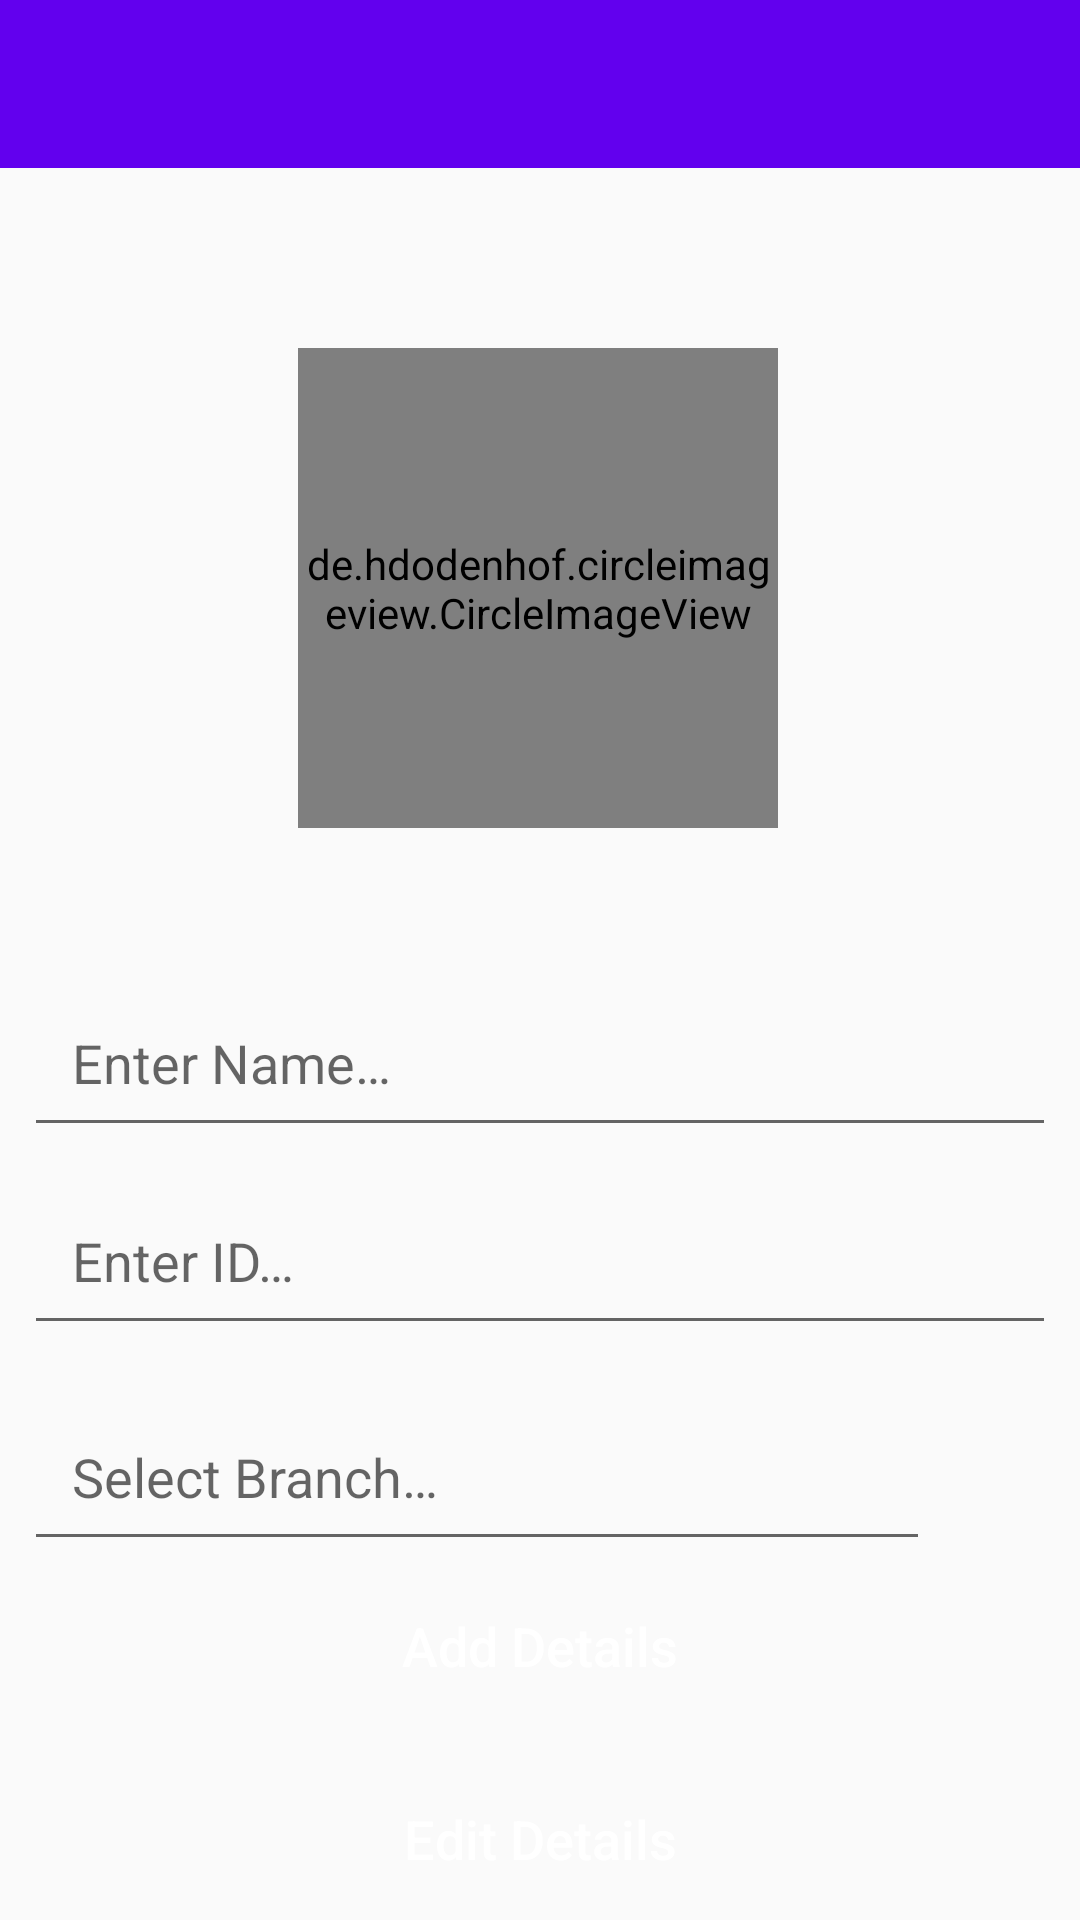

Reconstruct the res/layout file that produces this screen, plus the resources it refers to.
<!-- AndroidManifest.xml: application theme AppTheme -->
<!-- res/layout/activity_admin_setup.xml -->
<?xml version="1.0" encoding="utf-8"?>
<android.support.constraint.ConstraintLayout xmlns:android="http://schemas.android.com/apk/res/android"
    xmlns:app="http://schemas.android.com/apk/res-auto"
    xmlns:tools="http://schemas.android.com/tools"
    android:layout_width="match_parent"
    android:layout_height="match_parent"
    tools:context="com.application.pradyotprakash.newattendanceappadmin.AdminSetupActivity">

    <android.support.v7.widget.Toolbar
        android:id="@+id/adminSetupToolbar"
        android:layout_width="0dp"
        android:layout_height="wrap_content"
        android:background="@color/colorPrimary"
        android:theme="@style/Base.ThemeOverlay.AppCompat.Dark.ActionBar"
        app:layout_constraintEnd_toEndOf="parent"
        app:layout_constraintStart_toStartOf="parent"
        app:layout_constraintTop_toTopOf="parent" />

    <de.hdodenhof.circleimageview.CircleImageView
        android:id="@+id/admin_setup_image"
        android:layout_width="160dp"
        android:layout_height="160dp"
        android:layout_marginEnd="8dp"
        android:layout_marginStart="8dp"
        android:layout_marginTop="60dp"
        android:src="@mipmap/default_profile_picture"
        app:layout_constraintEnd_toEndOf="parent"
        app:layout_constraintHorizontal_bias="0.497"
        app:layout_constraintStart_toStartOf="parent"
        app:layout_constraintTop_toBottomOf="@+id/adminSetupToolbar" />

    <EditText
        android:id="@+id/admin_setup_name"
        android:layout_width="0dp"
        android:layout_height="wrap_content"
        android:layout_marginEnd="8dp"
        android:layout_marginStart="8dp"
        android:layout_marginTop="50dp"
        android:ems="10"
        android:hint="@string/admin_setup_name_hint"
        android:inputType="textPersonName"
        android:padding="16dp"
        android:textSize="18sp"
        app:layout_constraintEnd_toEndOf="parent"
        app:layout_constraintHorizontal_bias="0.497"
        app:layout_constraintStart_toStartOf="parent"
        app:layout_constraintTop_toBottomOf="@+id/admin_setup_image" />

    <EditText
        android:id="@+id/admin_setup_id"
        android:layout_width="0dp"
        android:layout_height="wrap_content"
        android:layout_marginEnd="8dp"
        android:layout_marginStart="8dp"
        android:layout_marginTop="116dp"
        android:ems="10"
        android:hint="@string/admin_setup_id_hint"
        android:inputType="textPersonName"
        android:padding="16dp"
        android:textSize="18sp"
        app:layout_constraintEnd_toEndOf="parent"
        app:layout_constraintHorizontal_bias="0.0"
        app:layout_constraintStart_toStartOf="parent"
        app:layout_constraintTop_toBottomOf="@+id/admin_setup_image" />

    <AutoCompleteTextView
        android:id="@+id/select_weekday"
        android:layout_width="0dp"
        android:layout_height="wrap_content"
        android:layout_marginEnd="50dp"
        android:layout_marginStart="8dp"
        android:layout_marginTop="188dp"
        android:ems="10"
        android:hint="@string/admin_setup_branch_hint"
        android:padding="16dp"
        android:textSize="18sp"
        app:layout_constraintEnd_toEndOf="parent"
        app:layout_constraintHorizontal_bias="0.0"
        app:layout_constraintStart_toStartOf="parent"
        app:layout_constraintTop_toBottomOf="@+id/admin_setup_image" />

    <ImageView
        android:id="@+id/branch_spinner"
        android:layout_width="0dp"
        android:layout_height="wrap_content"
        android:layout_marginBottom="8dp"
        android:layout_marginEnd="8dp"
        android:layout_marginStart="8dp"
        android:layout_marginTop="8dp"
        android:padding="5dp"
        android:src="@drawable/ic_arrow_drop_down_black_24dp"
        app:layout_constraintBottom_toBottomOf="@+id/select_weekday"
        app:layout_constraintEnd_toEndOf="parent"
        app:layout_constraintStart_toEndOf="@+id/select_weekday"
        app:layout_constraintVertical_bias="0.714" />

    <Button
        android:id="@+id/admin_setup_btn"
        android:layout_width="0dp"
        android:layout_height="wrap_content"
        android:layout_marginEnd="8dp"
        android:layout_marginStart="8dp"
        android:background="@drawable/button_layout_background"
        android:backgroundTint="@color/colorAccent"
        android:padding="16dp"
        android:text="@string/admin_setup_btn_text"
        android:textAllCaps="false"
        android:textColor="@android:color/white"
        android:textSize="18sp"
        app:layout_constraintEnd_toEndOf="parent"
        app:layout_constraintHorizontal_bias="0.0"
        app:layout_constraintStart_toStartOf="parent"
        app:layout_constraintTop_toBottomOf="@+id/select_weekday" />

    <Button
        android:id="@+id/admin_edit_btn"
        android:layout_width="0dp"
        android:layout_height="wrap_content"
        android:layout_marginEnd="8dp"
        android:layout_marginStart="8dp"
        android:layout_marginTop="8dp"
        android:background="@drawable/button_layout_background"
        android:backgroundTint="@color/colorAccent"
        android:padding="16dp"
        android:text="Edit Details"
        android:textAllCaps="false"
        android:textColor="@android:color/white"
        android:textSize="18sp"
        app:layout_constraintEnd_toEndOf="parent"
        app:layout_constraintHorizontal_bias="0.0"
        app:layout_constraintStart_toStartOf="parent"
        app:layout_constraintTop_toBottomOf="@+id/admin_setup_btn" />

    <ProgressBar
        android:id="@+id/admin_setup_progress"
        style="?android:attr/progressBarStyleHorizontal"
        android:layout_width="0dp"
        android:layout_height="wrap_content"
        android:indeterminate="true"
        android:visibility="invisible"
        app:layout_constraintEnd_toEndOf="parent"
        app:layout_constraintStart_toStartOf="parent"
        app:layout_constraintTop_toBottomOf="@+id/adminSetupToolbar" />

</android.support.constraint.ConstraintLayout>
<!-- resources referenced by this layout -->
<resources>
  <string name="admin_setup_branch_hint">Select Branch…</string>
  <string name="admin_setup_btn_text">Add Details</string>
  <string name="admin_setup_id_hint">Enter ID…</string>
  <string name="admin_setup_name_hint">Enter Name…</string>
  <style name="AppTheme" parent="Theme.AppCompat.Light.NoActionBar">
          
          <item name="colorPrimary">@color/colorPrimary</item>
          <item name="colorPrimaryDark">@color/colorPrimaryDark</item>
          <item name="colorAccent">@color/colorAccent</item>
      </style>
  <!-- not gathered from this repository: default colours our renderer supplied (Android Studio template values) -->
  <color name="colorPrimary">#FF6200EE</color>
  <color name="colorPrimaryDark">#FF3700B3</color>
  <color name="colorAccent">#FF03DAC5</color>
</resources>
